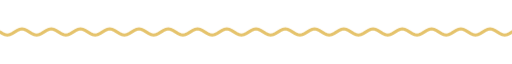
t = 0.00 s
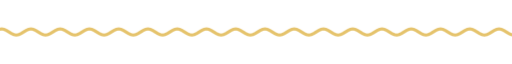
t = 1.67 s
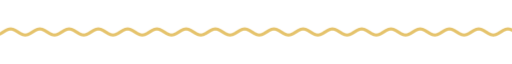
t = 3.33 s
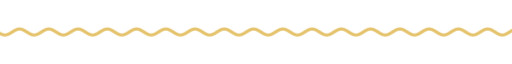
t = 5.00 s
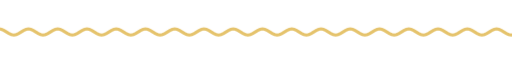
t = 6.67 s
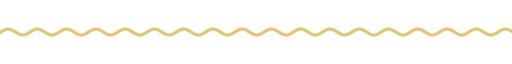
t = 8.33 s

The animated SVG that drew these frames (rendered in a browser with its animation timeline set to each time). Animation: 9 CSS @keyframes rules; frames cover the first 8.33 s, repeats indefinitely.

<svg xmlns="http://www.w3.org/2000/svg" xmlns:xlink="http://www.w3.org/1999/xlink" width="840" height="28" viewBox="0 0 840 28" role="img" aria-label="divider"><title>divider</title><style>text{font-family:G,R,'Google Sans','Segoe UI',Roboto,sans-serif;font-variation-settings:'ROND' 100}
.up{animation:up .8s cubic-bezier(.05,.7,.1,1) both}
.pop{transform-box:fill-box;transform-origin:center;animation:pop .6s cubic-bezier(.34,1.56,.64,1) both}
.fade{animation:fade .9s ease both}
.spin{transform-box:fill-box;transform-origin:center;animation:spin 40s linear infinite}
.spin-r{transform-box:fill-box;transform-origin:center;animation:spin 28s linear infinite reverse}
.bob{transform-box:fill-box;transform-origin:center;animation:bob 7s ease-in-out infinite}
.grow{transform-box:fill-box;transform-origin:left center;animation:grow 1.1s cubic-bezier(.2,0,0,1) both}
.wght{animation:wght 1.6s cubic-bezier(.2,0,0,1) .2s both}
.wave{animation:wave 2.4s linear infinite}
.blink{animation:blink 1s step-end infinite}
@keyframes blink{50%{opacity:0}}
@keyframes up{from{opacity:0;transform:translateY(14px)}to{opacity:1;transform:none}}
@keyframes pop{from{opacity:0;transform:scale(.6)}to{opacity:1;transform:scale(1)}}
@keyframes fade{from{opacity:0}to{opacity:1}}
@keyframes spin{to{transform:rotate(360deg)}}
@keyframes bob{0%,100%{transform:translateY(0) rotate(0)}50%{transform:translateY(-10px) rotate(12deg)}}
@keyframes grow{from{transform:scaleX(0)}to{transform:scaleX(1)}}
@keyframes wght{from{font-variation-settings:'ROND' 100,'wght' 400}to{font-variation-settings:'ROND' 100,'wght' 760}}
@keyframes wave{from{transform:translateX(0)}to{transform:translateX(-48px)}}
@media (prefers-reduced-motion:reduce){*{animation:none!important}}</style><clipPath id="w"><rect x="0" y="0" width="840" height="28"/></clipPath><g clip-path="url(#w)"><path class="wave" d="M0 14.0 L4 16.5 L8 18.3 L12 19.0 L16 18.3 L20 16.5 L24 14.0 L28 11.5 L32 9.7 L36 9.0 L40 9.7 L44 11.5 L48 14.0 L52 16.5 L56 18.3 L60 19.0 L64 18.3 L68 16.5 L72 14.0 L76 11.5 L80 9.7 L84 9.0 L88 9.7 L92 11.5 L96 14.0 L100 16.5 L104 18.3 L108 19.0 L112 18.3 L116 16.5 L120 14.0 L124 11.5 L128 9.7 L132 9.0 L136 9.7 L140 11.5 L144 14.0 L148 16.5 L152 18.3 L156 19.0 L160 18.3 L164 16.5 L168 14.0 L172 11.5 L176 9.7 L180 9.0 L184 9.7 L188 11.5 L192 14.0 L196 16.5 L200 18.3 L204 19.0 L208 18.3 L212 16.5 L216 14.0 L220 11.5 L224 9.7 L228 9.0 L232 9.7 L236 11.5 L240 14.0 L244 16.5 L248 18.3 L252 19.0 L256 18.3 L260 16.5 L264 14.0 L268 11.5 L272 9.7 L276 9.0 L280 9.7 L284 11.5 L288 14.0 L292 16.5 L296 18.3 L300 19.0 L304 18.3 L308 16.5 L312 14.0 L316 11.5 L320 9.7 L324 9.0 L328 9.7 L332 11.5 L336 14.0 L340 16.5 L344 18.3 L348 19.0 L352 18.3 L356 16.5 L360 14.0 L364 11.5 L368 9.7 L372 9.0 L376 9.7 L380 11.5 L384 14.0 L388 16.5 L392 18.3 L396 19.0 L400 18.3 L404 16.5 L408 14.0 L412 11.5 L416 9.7 L420 9.0 L424 9.7 L428 11.5 L432 14.0 L436 16.5 L440 18.3 L444 19.0 L448 18.3 L452 16.5 L456 14.0 L460 11.5 L464 9.7 L468 9.0 L472 9.7 L476 11.5 L480 14.0 L484 16.5 L488 18.3 L492 19.0 L496 18.3 L500 16.5 L504 14.0 L508 11.5 L512 9.7 L516 9.0 L520 9.7 L524 11.5 L528 14.0 L532 16.5 L536 18.3 L540 19.0 L544 18.3 L548 16.5 L552 14.0 L556 11.5 L560 9.7 L564 9.0 L568 9.7 L572 11.5 L576 14.0 L580 16.5 L584 18.3 L588 19.0 L592 18.3 L596 16.5 L600 14.0 L604 11.5 L608 9.7 L612 9.0 L616 9.7 L620 11.5 L624 14.0 L628 16.5 L632 18.3 L636 19.0 L640 18.3 L644 16.5 L648 14.0 L652 11.5 L656 9.7 L660 9.0 L664 9.7 L668 11.5 L672 14.0 L676 16.5 L680 18.3 L684 19.0 L688 18.3 L692 16.5 L696 14.0 L700 11.5 L704 9.7 L708 9.0 L712 9.7 L716 11.5 L720 14.0 L724 16.5 L728 18.3 L732 19.0 L736 18.3 L740 16.5 L744 14.0 L748 11.5 L752 9.7 L756 9.0 L760 9.7 L764 11.5 L768 14.0 L772 16.5 L776 18.3 L780 19.0 L784 18.3 L788 16.5 L792 14.0 L796 11.5 L800 9.7 L804 9.0 L808 9.7 L812 11.5 L816 14.0 L820 16.5 L824 18.3 L828 19.0 L832 18.3 L836 16.5 L840 14.0 L844 11.5 L848 9.7 L852 9.0 L856 9.7 L860 11.5 L864 14.0 L868 16.5 L872 18.3 L876 19.0 L880 18.3 L884 16.5 L888 14.0 L892 11.5 L896 9.7 L900 9.0 L904 9.7 L908 11.5 L912 14.0 L916 16.5 L920 18.3 L924 19.0 L928 18.3 L932 16.5 L936 14.0" fill="none" stroke="#e5c36c" stroke-width="5" stroke-linecap="round"/></g></svg>
